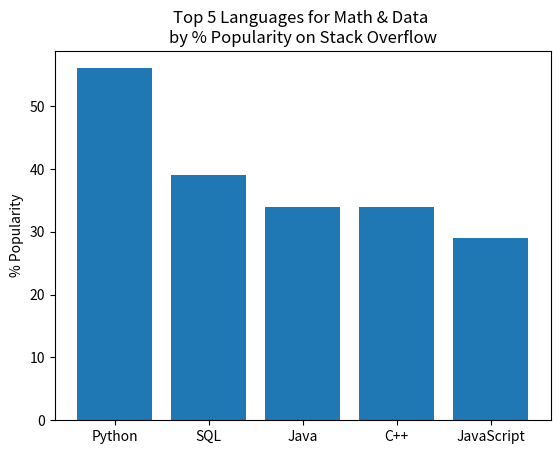
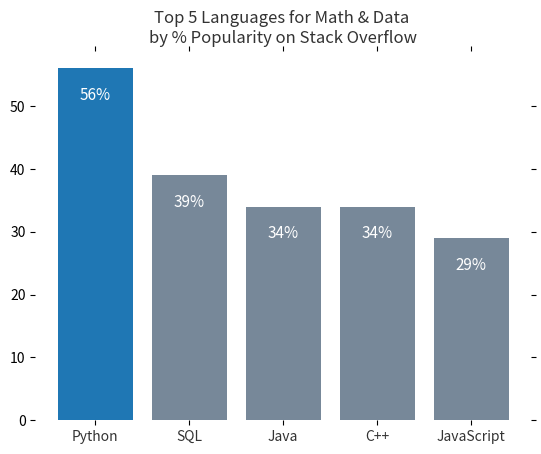

Reproduce these figures in Python, in order.
#########################
# Week 1: Lab, Plotting #
#########################

##########
# Plot 1 #
##########
import matplotlib.pyplot as plt
import numpy as np
plt.figure()

# creating lists of data
languages = ['Python', 'SQL', 'Java', 'C++', 'JavaScript']
# creating cuts spacing bars on axis
pos = np.arange(len(languages))

# height of bars data in a list
popularity = [56, 39, 34, 34, 29]

# plotting
plt.bar(pos, popularity, align='center')
# positioning
plt.xticks(pos, languages)

# labels
plt.ylabel('% Popularity')
plt.title('Top 5 Languages for Math & Data \nby % Popularity on Stack Overflow')
plt.show()

##########
# Plot 2 #
##########
# refining plot 1
import matplotlib.pyplot as plt
import numpy as np
plt.figure()

# creating lists of data
languages = ['Python', 'SQL', 'Java', 'C++', 'JavaScript']
# creating cuts spacing bars on axis
pos = np.arange(len(languages))

# height of bars data in a list
popularity = [56, 39, 34, 34, 29]

# plotting: altering bar color
bars = plt.bar(pos, popularity, align='center', linewidth=0, color='lightslategrey')
# setting one contrasting color
bars[0].set_color('#1F77B4')
# positioning, softening labels
plt.xticks(pos, languages, alpha=0.8)
# removing ylabels since bars are directly labeled
# plt.ylabel('% Popularity', alpha=0.8)
plt.title('Top 5 Languages for Math & Data \nby % Popularity on Stack Overflow', alpha=0.8)

# removing all ticks
plt.tick_params(top='off', bottom='off', left='off', right='off',
                labelleft='off', labelbottom='on')

# remove the frame of the chart
for spine in plt.gca().spines.values():
    spine.set_visible(False)

# direct label each bar with Y axis values
for bar in bars:
    height = bar.get_height()
    plt.gca().text(bar.get_x() + bar.get_width()/2, bar.get_height() - 5, str(int(height)) + '%',
    ha='center', color='w', fontsize=11)

plt.show()




















# plt.show() to display plots
